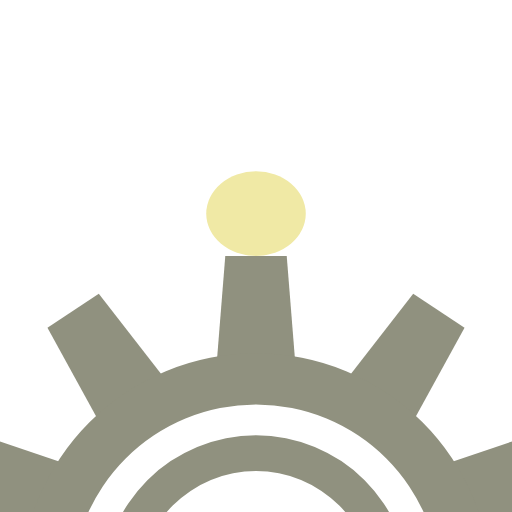
t = 0.00 s
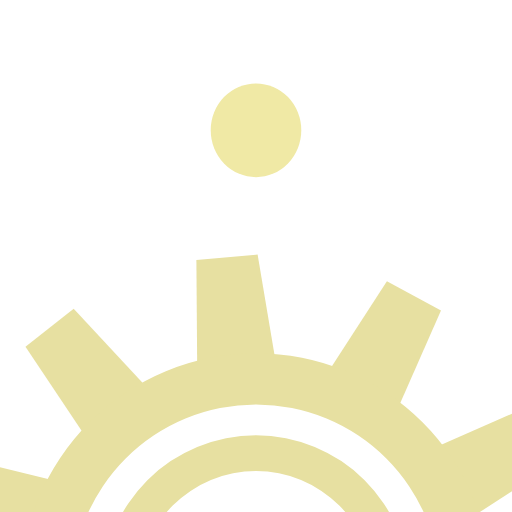
t = 0.14 s
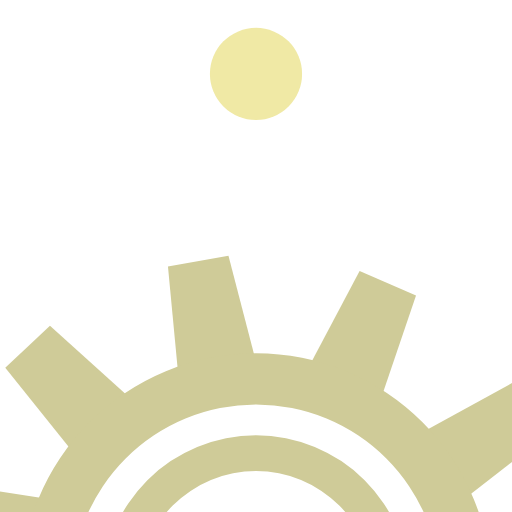
t = 0.27 s
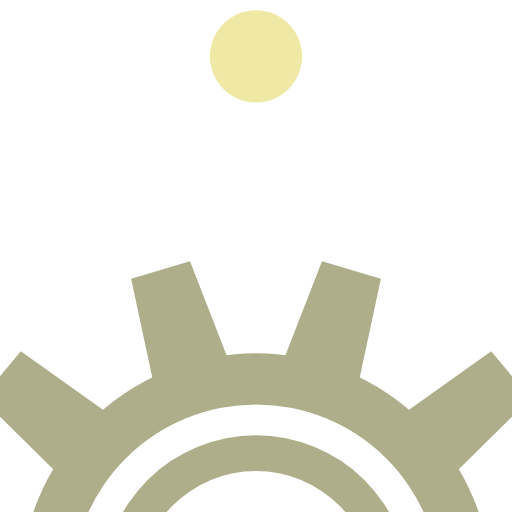
t = 0.45 s
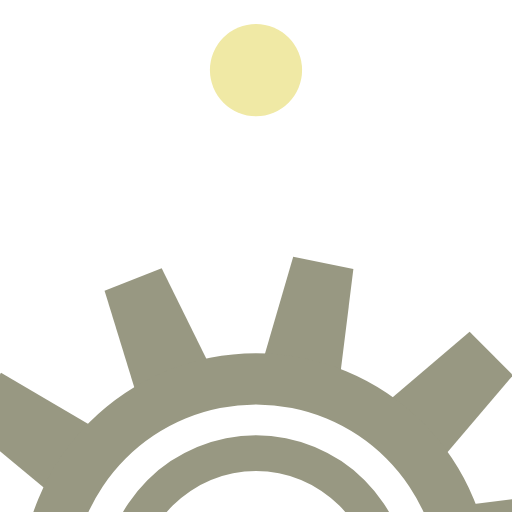
t = 0.59 s
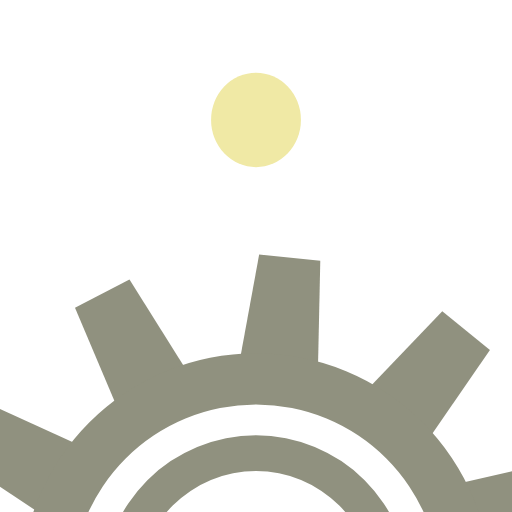
t = 0.74 s

The animated SVG that drew these frames (rendered in a browser with its animation timeline set to each time). Animation: 9 SMIL elements (animate=1,animateTransform=8); one cycle of 0.90 s, repeats indefinitely.

<svg xmlns="http://www.w3.org/2000/svg"
     width="100" height="100"
     viewBox="0 0 100 100">

  <defs>
    <symbol id="loading-icon" viewBox="-50 -50 100 100">
      <g id="parts-gear">
        <polygon id="parts-tooth1" points="-6 0, 6 0, 8 25, -8 25" />
        <polygon id="parts-tooth2" points="-6 0, 6 0, 8 25, -8 25" />
        <polygon id="parts-tooth3" points="-6 0, 6 0, 8 25, -8 25" />
        <polygon id="parts-tooth4" points="-6 0, 6 0, 8 25, -8 25" />
        <polygon id="parts-tooth5" points="-6 0, 6 0, 8 25, -8 25" />
        <polygon id="parts-tooth6" points="-6 0, 6 0, 8 25, -8 25" />

        <path d="M-46 65 A46 46 0 0 1 46 65 L36 65 A36 36 0 0 0 -36 65Z" />
        <path d="M-30 65 A30 30 0 0 1 30 65 L23 65 A23 23 0 0 0 -23 65Z" />
      </g>

      <!-- Editing the "fill" property will change the color of the ball -->
      <circle id="parts-ball" cy="-9" r="9" fill="#f0e9a5" />

      <!-- Editing the "values" properties will change the color of the gear -->
      <animate href="#parts-gear" attributeName="fill" values="#90917f; #f0e9a5; #90917f; #90917f" dur="0.9s" keyTimes="0; 0.09; 0.7; 1" repeatCount="indefinite" />

      <animateTransform href="#parts-tooth1" attributeName="transform" type="rotate" values="100 0 65; -100 0 65" begin="-0.0s" dur="5.4s" repeatCount="indefinite" />
      <animateTransform href="#parts-tooth2" attributeName="transform" type="rotate" values="100 0 65; -100 0 65" begin="-4.5s" dur="5.4s" repeatCount="indefinite" />
      <animateTransform href="#parts-tooth3" attributeName="transform" type="rotate" values="100 0 65; -100 0 65" begin="-3.6s" dur="5.4s" repeatCount="indefinite" />
      <animateTransform href="#parts-tooth4" attributeName="transform" type="rotate" values="100 0 65; -100 0 65" begin="-2.7s" dur="5.4s" repeatCount="indefinite" />
      <animateTransform href="#parts-tooth5" attributeName="transform" type="rotate" values="100 0 65; -100 0 65" begin="-1.8s" dur="5.4s" repeatCount="indefinite" />
      <animateTransform href="#parts-tooth6" attributeName="transform" type="rotate" values="100 0 65; -100 0 65" begin="-0.9s" dur="5.4s" repeatCount="indefinite" />

      <animateTransform href="#parts-ball" attributeName="transform" type="translate" values="0 0; 0 -30; 0 0" dur="0.9s" calcMode="spline" keySplines="0.25 0.1 0.25 1; 0.33 0 0.67 0.33" repeatCount="indefinite" />
      <animateTransform href="#parts-ball" attributeName="transform" type="scale" values="1.08 0.92; 0.95 1.05; 1 1; 1 1; 0.95 1.05" dur="0.9s" keyTimes="0; 0.2; 0.3; 0.65; 1" additive="sum" repeatCount="indefinite" />
    </symbol>
  </defs>

  <use href="#loading-icon" />
</svg>
